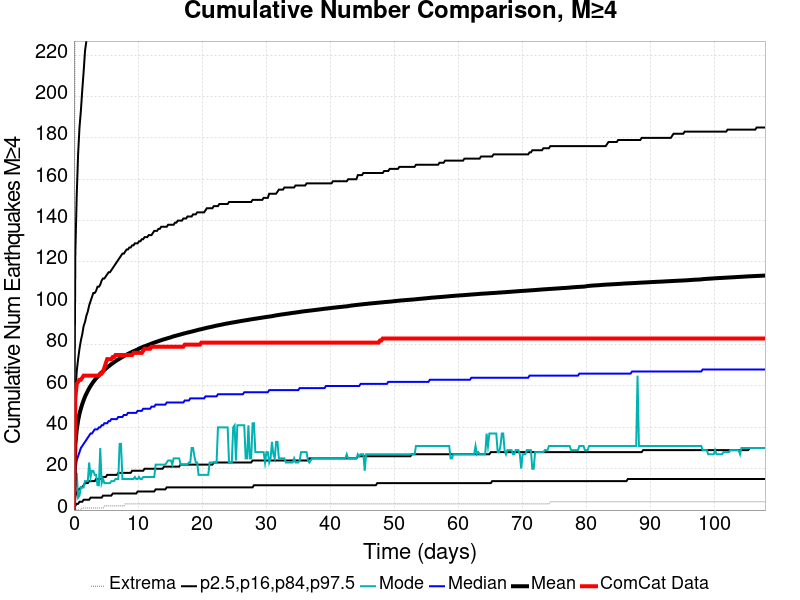

Data behind this chart, as committed beside it:
Time (days), ComCat Data, Simulation Mean, Simulation Median, Simulation Mode, Simulation Minimum, Simulation Maximum, 2.5 %-ile, 16 %-ile, 84 %-ile, 97.5 %-ile
0.0, 0.0, 0.0, 0.0, 0.0, 0.0, 0.0, 0.0, 0.0, 0.0, 0.0
0.2163, 54.0, 31.66, 19.0, 12.0, 0.0, 317.0, 2.0, 7.0, 55.0, 124.0
0.4326, 61.0, 38.86, 24.0, 18.0, 0.0, 396.0, 3.0, 8.0, 67.0, 152.0
0.6489, 62.0, 43.3, 26.0, 6.0, 0.0, 445.0, 3.0, 10.0, 73.0, 172.0
0.8651, 63.0, 46.54, 28.0, 7.0, 0.0, 482.0, 4.0, 10.0, 78.0, 185.0
1.081, 63.0, 49.04, 30.0, 11.0, 0.0, 514.0, 4.0, 11.0, 82.0, 193.0
1.298, 64.0, 51.23, 31.0, 11.0, 1.0, 534.0, 4.0, 11.0, 85.0, 203.0
1.514, 65.0, 53.13, 32.0, 11.0, 1.0, 550.0, 5.0, 12.0, 89.0, 212.0
1.73, 65.0, 54.86, 33.0, 14.0, 1.0, 566.0, 5.0, 13.0, 91.0, 222.0
1.947, 65.0, 56.3, 34.0, 14.0, 1.0, 577.0, 5.0, 13.0, 94.0, 227.0
2.163, 65.0, 57.61, 35.0, 14.0, 1.0, 595.0, 5.0, 13.0, 96.0, 233.0
2.379, 65.0, 58.89, 36.0, 23.0, 1.0, 607.0, 5.0, 14.0, 99.0, 236.0
2.595, 65.0, 60, 37.0, 16.0, 1.0, 618.0, 6.0, 14.0, 101.0, 239.0
2.812, 65.0, 61.01, 37.0, 19.0, 1.0, 622.0, 6.0, 14.0, 103.0, 245.0
3.028, 65.0, 61.99, 38.0, 19.0, 1.0, 628.0, 6.0, 14.0, 105.0, 248.0
3.244, 65.0, 62.85, 39.0, 17.0, 1.0, 639.0, 6.0, 14.0, 105.0, 251.0
3.461, 65.0, 63.67, 39.0, 17.0, 1.0, 649.0, 6.0, 15.0, 106.0, 255.0
3.677, 65.0, 64.44, 39.0, 12.0, 1.0, 654.0, 6.0, 15.0, 108.0, 256.0
3.893, 65.0, 65.14, 40.0, 12.0, 1.0, 658.0, 6.0, 15.0, 108.0, 258.0
4.109, 66.0, 65.86, 40.0, 30.0, 1.0, 670.0, 6.0, 15.0, 109.0, 262.0
4.326, 66.0, 66.55, 41.0, 13.0, 1.0, 676.0, 6.0, 15.0, 111.0, 263.0
4.542, 67.0, 67.16, 41.0, 15.0, 1.0, 680.0, 7.0, 16.0, 112.0, 266.0
4.758, 69.0, 67.8, 42.0, 13.0, 2.0, 688.0, 7.0, 16.0, 112.0, 269.0
4.975, 71.0, 68.39, 42.0, 13.0, 2.0, 695.0, 7.0, 16.0, 113.0, 271.0
5.191, 73.0, 68.96, 42.0, 13.0, 2.0, 705.0, 7.0, 17.0, 114.0, 274.0
5.407, 73.0, 69.5, 43.0, 13.0, 2.0, 711.0, 7.0, 17.0, 115.0, 276.0
5.623, 73.0, 70.01, 43.0, 13.0, 2.0, 715.0, 7.0, 17.0, 115.0, 279.0
5.84, 73.0, 70.55, 44.0, 14.0, 2.0, 717.0, 7.0, 17.0, 116.0, 280.0
6.056, 74.0, 71.06, 44.0, 14.0, 2.0, 721.0, 8.0, 17.0, 117.0, 282.0
6.272, 74.0, 71.55, 44.0, 14.0, 2.0, 726.0, 8.0, 17.0, 118.0, 282.0
6.489, 75.0, 71.99, 44.0, 15.0, 2.0, 731.0, 8.0, 17.0, 119.0, 282.0
6.705, 75.0, 72.46, 44.0, 15.0, 2.0, 731.0, 8.0, 17.0, 120.0, 284.0
6.921, 75.0, 72.83, 45.0, 15.0, 2.0, 736.0, 8.0, 18.0, 121.0, 284.0
7.137, 75.0, 73.24, 45.0, 32.0, 2.0, 741.0, 8.0, 18.0, 122.0, 285.0
7.354, 75.0, 73.67, 45.0, 32.0, 2.0, 746.0, 8.0, 18.0, 123.0, 285.0
7.57, 75.0, 74.05, 45.0, 15.0, 2.0, 750.0, 8.0, 18.0, 124.0, 288.0
7.786, 75.0, 74.43, 46.0, 15.0, 2.0, 752.0, 8.0, 18.0, 124.0, 290.0
8.003, 75.0, 74.79, 46.0, 15.0, 3.0, 757.0, 8.0, 18.0, 125.0, 292.0
8.219, 75.0, 75.14, 46.0, 15.0, 3.0, 760.0, 8.0, 18.0, 126.0, 292.0
8.435, 75.0, 75.5, 47.0, 15.0, 3.0, 761.0, 8.0, 18.0, 126.0, 294.0
8.651, 75.0, 75.83, 47.0, 15.0, 3.0, 769.0, 8.0, 18.0, 127.0, 294.0
8.868, 75.0, 76.17, 47.0, 15.0, 3.0, 776.0, 8.0, 18.0, 127.0, 294.0
9.084, 75.0, 76.48, 47.0, 15.0, 3.0, 778.0, 8.0, 19.0, 128.0, 295.0
9.3, 76.0, 76.81, 47.0, 15.0, 3.0, 783.0, 8.0, 19.0, 128.0, 296.0
9.517, 76.0, 77.1, 47.0, 16.0, 3.0, 785.0, 8.0, 19.0, 129.0, 298.0
9.733, 76.0, 77.4, 47.0, 15.0, 3.0, 786.0, 8.0, 19.0, 129.0, 301.0
9.949, 76.0, 77.68, 48.0, 15.0, 3.0, 787.0, 9.0, 19.0, 129.0, 302.0
10.17, 76.0, 78.07, 48.0, 16.0, 3.0, 787.0, 9.0, 19.0, 130.0, 302.0
10.38, 76.0, 78.38, 48.0, 15.0, 3.0, 789.0, 9.0, 19.0, 130.0, 303.0
10.6, 76.0, 78.67, 48.0, 15.0, 3.0, 791.0, 9.0, 19.0, 131.0, 306.0
10.81, 77.0, 78.96, 49.0, 16.0, 3.0, 791.0, 9.0, 19.0, 131.0, 306.0
11.03, 78.0, 79.2, 49.0, 16.0, 3.0, 793.0, 9.0, 20.0, 132.0, 306.0
11.25, 78.0, 79.43, 49.0, 16.0, 3.0, 796.0, 9.0, 20.0, 132.0, 307.0
11.46, 78.0, 79.72, 49.0, 16.0, 3.0, 798.0, 9.0, 20.0, 132.0, 307.0
11.68, 78.0, 79.97, 49.0, 16.0, 3.0, 799.0, 9.0, 20.0, 133.0, 308.0
11.9, 78.0, 80.23, 49.0, 16.0, 3.0, 803.0, 9.0, 20.0, 133.0, 309.0
12.11, 79.0, 80.49, 50.0, 16.0, 3.0, 806.0, 9.0, 20.0, 133.0, 311.0
12.33, 79.0, 80.75, 50.0, 16.0, 3.0, 810.0, 9.0, 20.0, 134.0, 313.0
12.54, 79.0, 81, 50.0, 16.0, 3.0, 811.0, 9.0, 20.0, 135.0, 313.0
12.76, 79.0, 81.24, 51.0, 22.0, 3.0, 813.0, 10.0, 20.0, 135.0, 314.0
... 440 more rows
